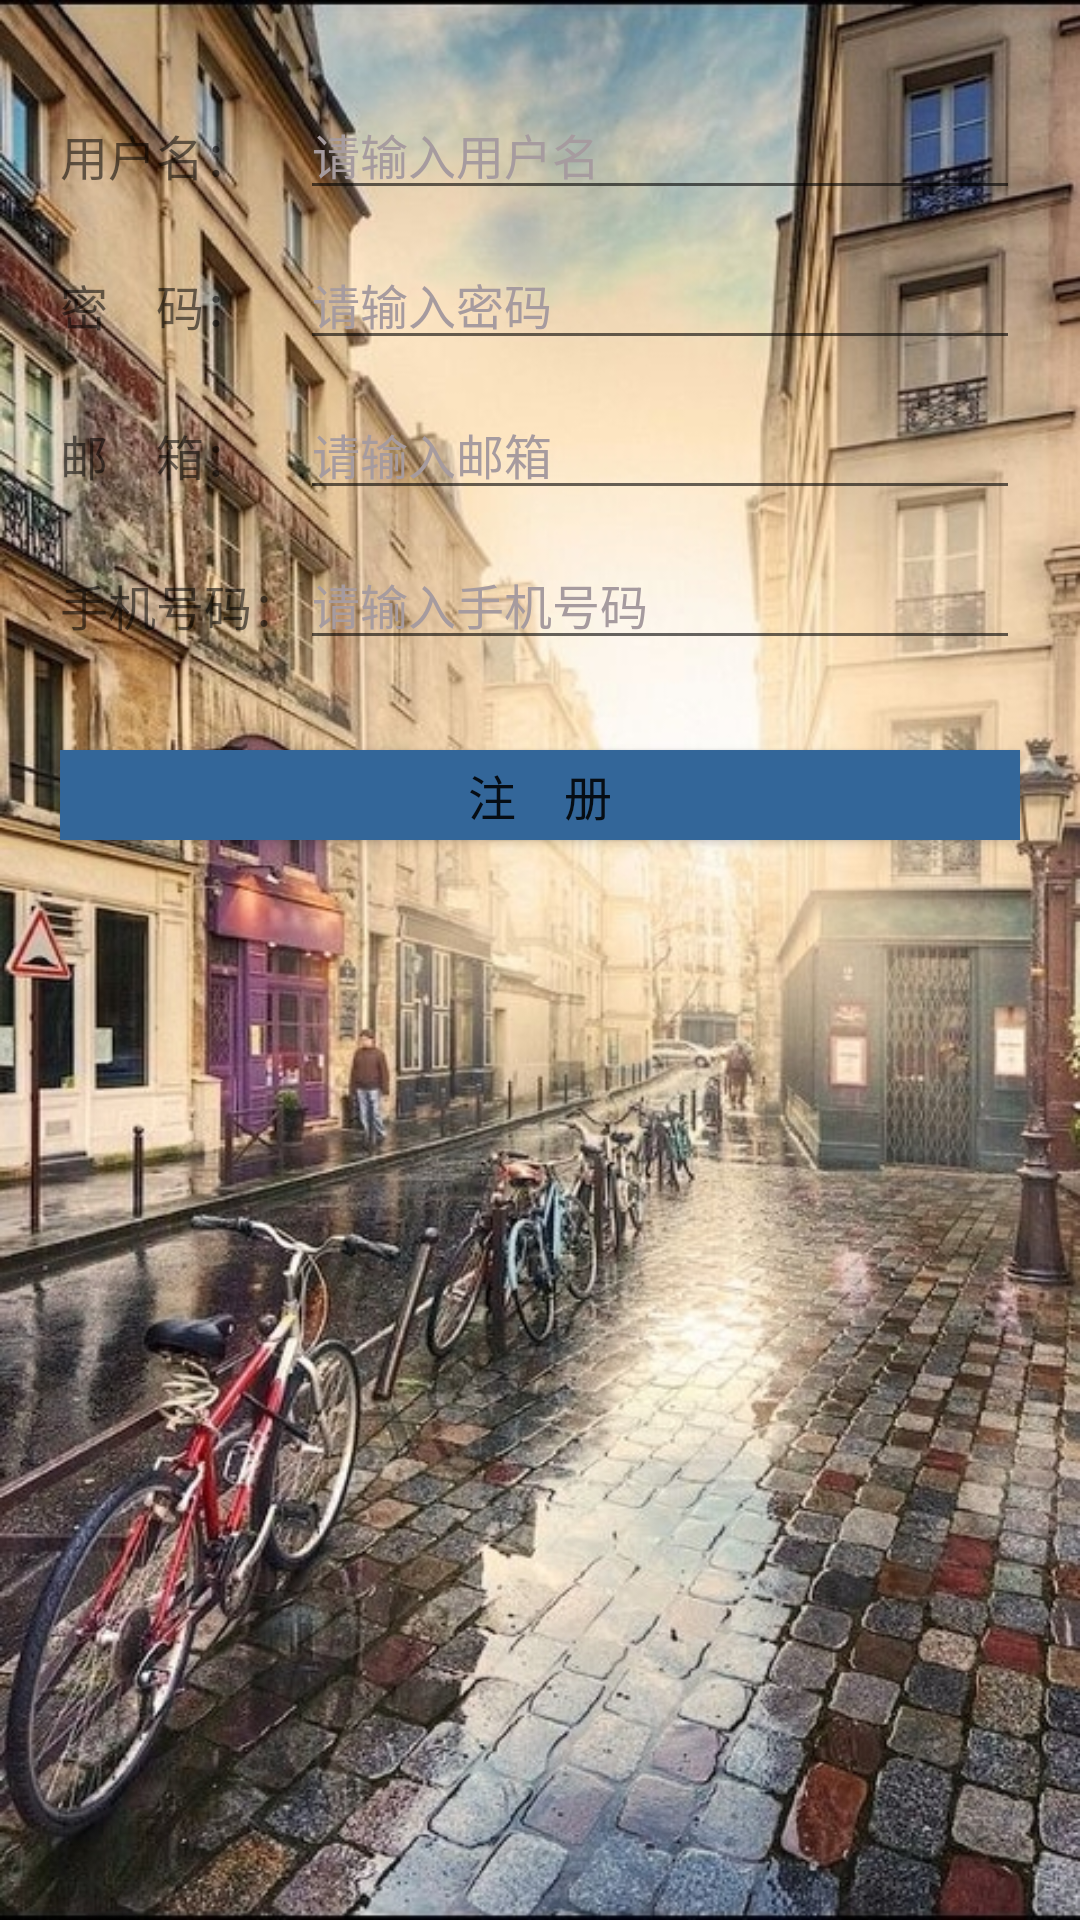

Here is an Android app screen rendered from its layout file. Give the layout XML and the strings, colors and styles it references.
<!-- AndroidManifest.xml: application theme AppTheme -->
<!-- res/layout/register.xml -->
<?xml version="1.0" encoding="utf-8"?>
<RelativeLayout xmlns:android="http://schemas.android.com/apk/res/android"
             android:layout_width="match_parent"
             android:layout_height="match_parent"
             android:background="@drawable/image_02" >
    <TextView
        android:id="@+id/s_name"
        android:layout_width="80dp"
        android:layout_height="40dp"
        android:layout_marginLeft="20dp"
        android:layout_marginTop="40dp"
        android:text="用户名： "
        android:textSize="16sp"/>
    <EditText
        android:id="@+id/s_ename"
        android:layout_width="match_parent"
        android:layout_height="40dp"
        android:layout_marginTop="30dp"
        android:layout_marginRight="20dp"
        android:layout_toRightOf="@+id/s_name"
        android:hint="请输入用户名"
        android:textColorHint="@color/colorhint"
        android:textSize="16sp"
        />
    <TextView
        android:id="@+id/s_pw"
        android:layout_width="80dp"
        android:layout_height="40dp"
        android:layout_below="@id/s_name"
        android:layout_marginLeft="20dp"
        android:layout_marginTop="10dp"
        android:text="密    码： "
        android:textSize="16sp"/>
    <EditText
        android:id="@+id/s_epw"
        android:layout_width="match_parent"
        android:layout_height="40dp"
        android:layout_marginTop="10dp"
        android:layout_marginRight="20dp"
        android:layout_toRightOf="@id/s_pw"
        android:layout_below="@id/s_ename"
        android:inputType="textPassword"
        android:hint="请输入密码"
        android:textColorHint="@color/colorhint"
        android:textSize="16sp"
        />
    <TextView
    android:id="@+id/s_mail"
    android:layout_width="80dp"
    android:layout_height="40dp"
    android:layout_below="@id/s_pw"
    android:layout_marginLeft="20dp"
    android:layout_marginTop="10dp"
    android:text="邮    箱： "
    android:textSize="16sp"/>
    <EditText
        android:id="@+id/s_email"
        android:layout_width="match_parent"
        android:layout_height="40dp"
        android:layout_marginTop="10dp"
        android:layout_marginRight="20dp"
        android:layout_toRightOf="@id/s_mail"
        android:layout_below="@id/s_epw"
        android:inputType="textEmailAddress"
        android:hint="请输入邮箱"
        android:textColorHint="@color/colorhint"
        android:textSize="16sp"
        />
    <TextView
        android:id="@+id/s_phone"
        android:layout_width="80dp"
        android:layout_height="40dp"
        android:layout_below="@id/s_mail"
        android:layout_marginLeft="20dp"
        android:layout_marginTop="10dp"
        android:text="手机号码： "
        android:textSize="16sp"/>
    <EditText
        android:id="@+id/s_ephone"
        android:layout_width="match_parent"
        android:layout_height="40dp"
        android:layout_marginTop="10dp"
        android:layout_marginRight="20dp"
        android:layout_toRightOf="@id/s_phone"
        android:layout_below="@id/s_email"
        android:inputType="phone"
        android:hint="请输入手机号码"
        android:textColorHint="@color/colorhint"
        android:textSize="16sp"
        />
    <Button
        android:onClick="regact"
        android:id="@+id/regf"
        android:layout_width="match_parent"
        android:layout_height="30dp"
        android:layout_marginTop="20dp"
        android:layout_marginLeft="20dp"
        android:layout_marginRight="20dp"
        android:layout_below="@id/s_phone"
        android:background="#ff336699"
        android:layout_centerVertical="true"
        android:text="注    册"
        android:textSize="16sp"/>



</RelativeLayout>
<!-- resources referenced by this layout -->
<resources>
  <color name="colorhint">#a69b9f</color>
  <!-- drawable image_02: jpeg bitmap (drawable, 360032 bytes) -->
  <style name="AppTheme" parent="Theme.AppCompat.Light.DarkActionBar">
          
          <item name="colorPrimary">@color/colorPrimary</item>
          <item name="colorPrimaryDark">@color/colorPrimaryDark</item>
          <item name="colorAccent">@color/colorAccent</item>
      </style>
  <color name="colorPrimary">#3F51B5</color>
  <color name="colorPrimaryDark">#303F9F</color>
  <color name="colorAccent">#FF4081</color>
</resources>
